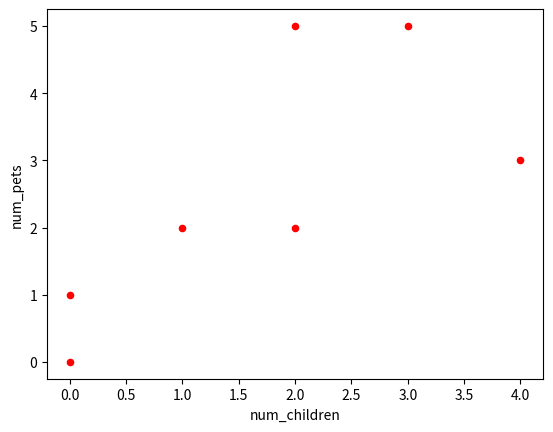
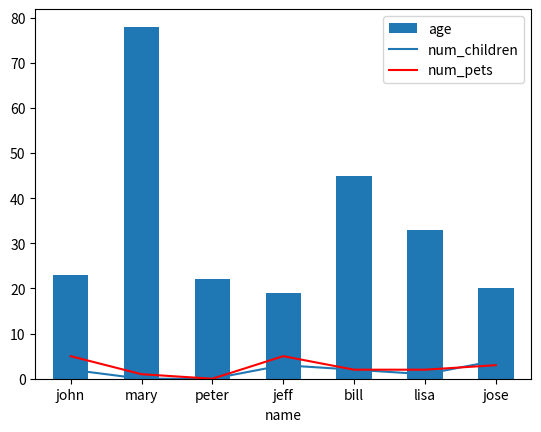
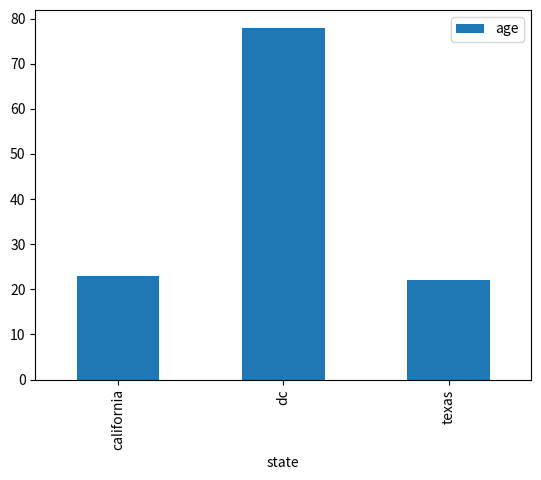
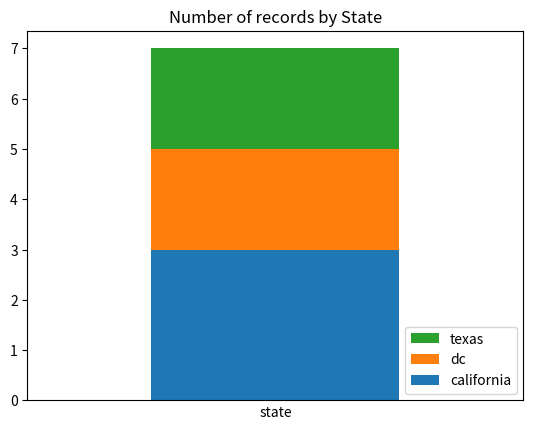
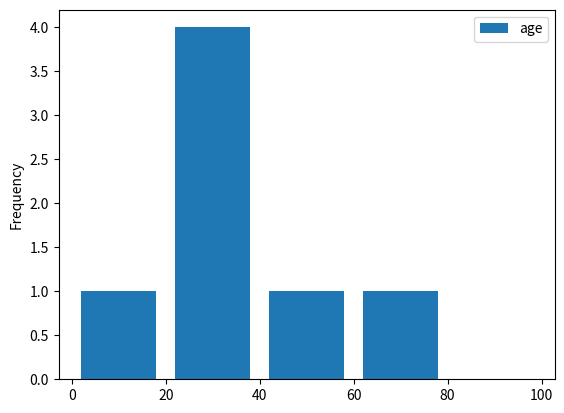

Write the Python code that produced these figures, in order. (Note: this script raises an exception after producing the figures.)
#Topic:
#-----------------------------
#libraries

import pandas as pd

df = pd.DataFrame({
    'name':['john','mary','peter','jeff','bill','lisa','jose'],
    'age':[23,78,22,19,45,33,20],
    'gender':['M','F','M','M','M','F','M'],
    'state':['california', 'dc','california','dc', 'california', 'texas', 'texas'],
    'num_children':[2,0,0,3,2,1,4],
    'num_pets':[5,1,0,5,2,2,3]
})

df

import matplotlib.pyplot as plt

# a scatter plot comparing num_children and num_pets
df.plot(kind='scatter',x='num_children',y='num_pets',color='red')
plt.show()


# a simple line plot
df.plot(kind='bar',x='name',y='age')


# gca stands for 'get current axis'
ax = plt.gca()

df.plot(kind='line',x='name',y='num_children',ax=ax)
df.plot(kind='line',x='name',y='num_pets', color='red', ax=ax)

plt.show()

#save
df.plot(kind='bar',x='name',y='age')

# the plot gets saved to 'output.png'
plt.savefig('output.png')

df.groupby('state')['name'].nunique().plot(kind='bar')
plt.show()


# create dummy variable them group by that
# set the legend to false because we'll fix it later
df.assign(dummy = 1).groupby(
  ['dummy','state']
).size().to_frame().unstack().plot(kind='bar',stacked=True,legend=False)

plt.title('Number of records by State')

# other it'll show up as 'dummy' 
plt.xlabel('state')

# disable ticks in the x axis
plt.xticks([])

# fix the legend
current_handles, _ = plt.gca().get_legend_handles_labels()
reversed_handles = reversed(current_handles)

labels = reversed(df['state'].unique())

plt.legend(reversed_handles,labels,loc='lower right')
plt.show()


df[['age']].plot(kind='hist',bins=[0,20,40,60,80,100],rwidth=0.8)
plt.show()


df = pd.DataFrame({
    'name':[
        'john','lisa','peter','carl','linda','betty'
    ],
    'date_of_birth':[
        '01/21/1988','03/10/1977','07/25/1999','01/22/1977','09/30/1968','09/15/1970'
    ]
})
df
#Now convert the date column into datetime type and use plot(kind='hist'):

df['date_of_birth'] = pd.to_datetime(df['date_of_birth'],infer_datetime_format=True)

plt.clf()
df['date_of_birth'].map(lambda d: d.month).plot(kind='hist')
plt.show()